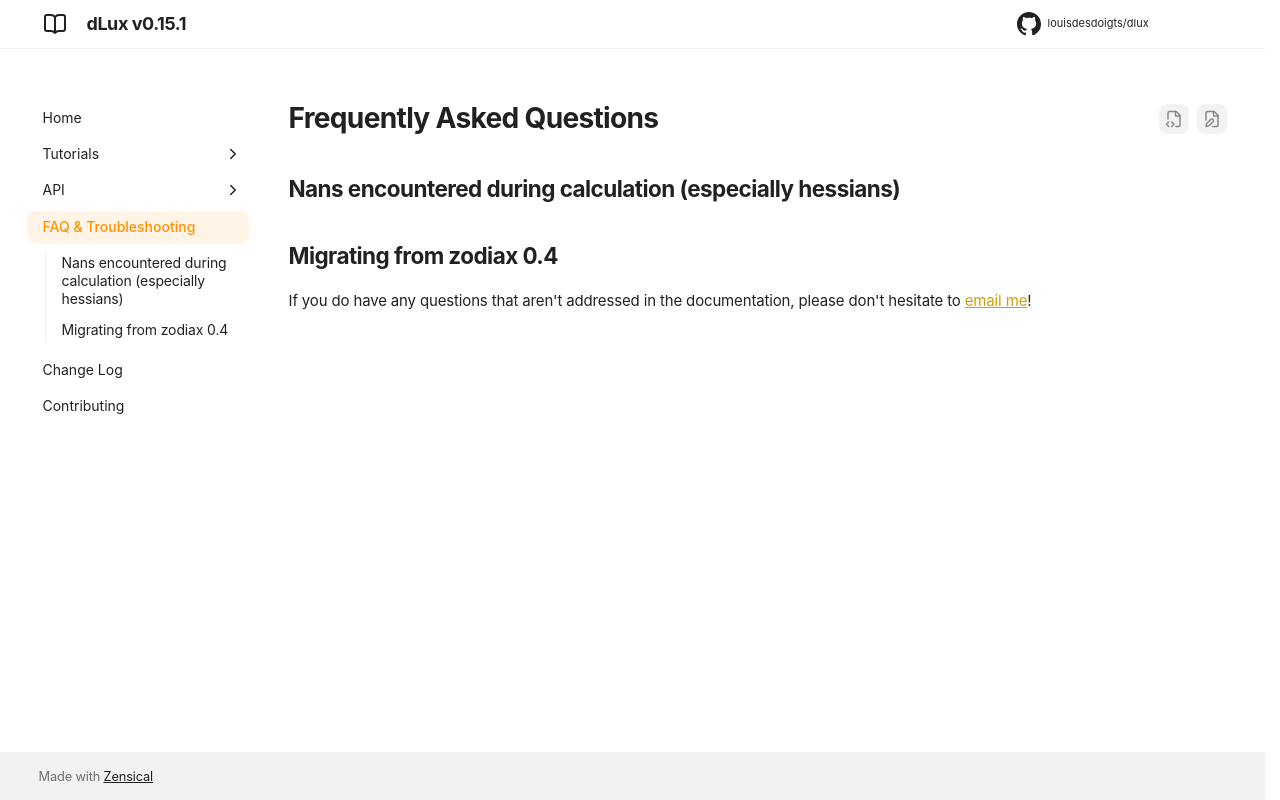

repository: LouisDesdoigts/dLux · page: 0.15.1/faq/index.html · generator: mkdocs

# Frequently Asked Questions

## Nans encountered during calculation (especially hessians)

## Migrating from zodiax 0.4

If you do have any questions that aren't addressed in the documentation, please don't hesitate to [email me](mailto:louis.desdoigts@sydney.edu.au)!
